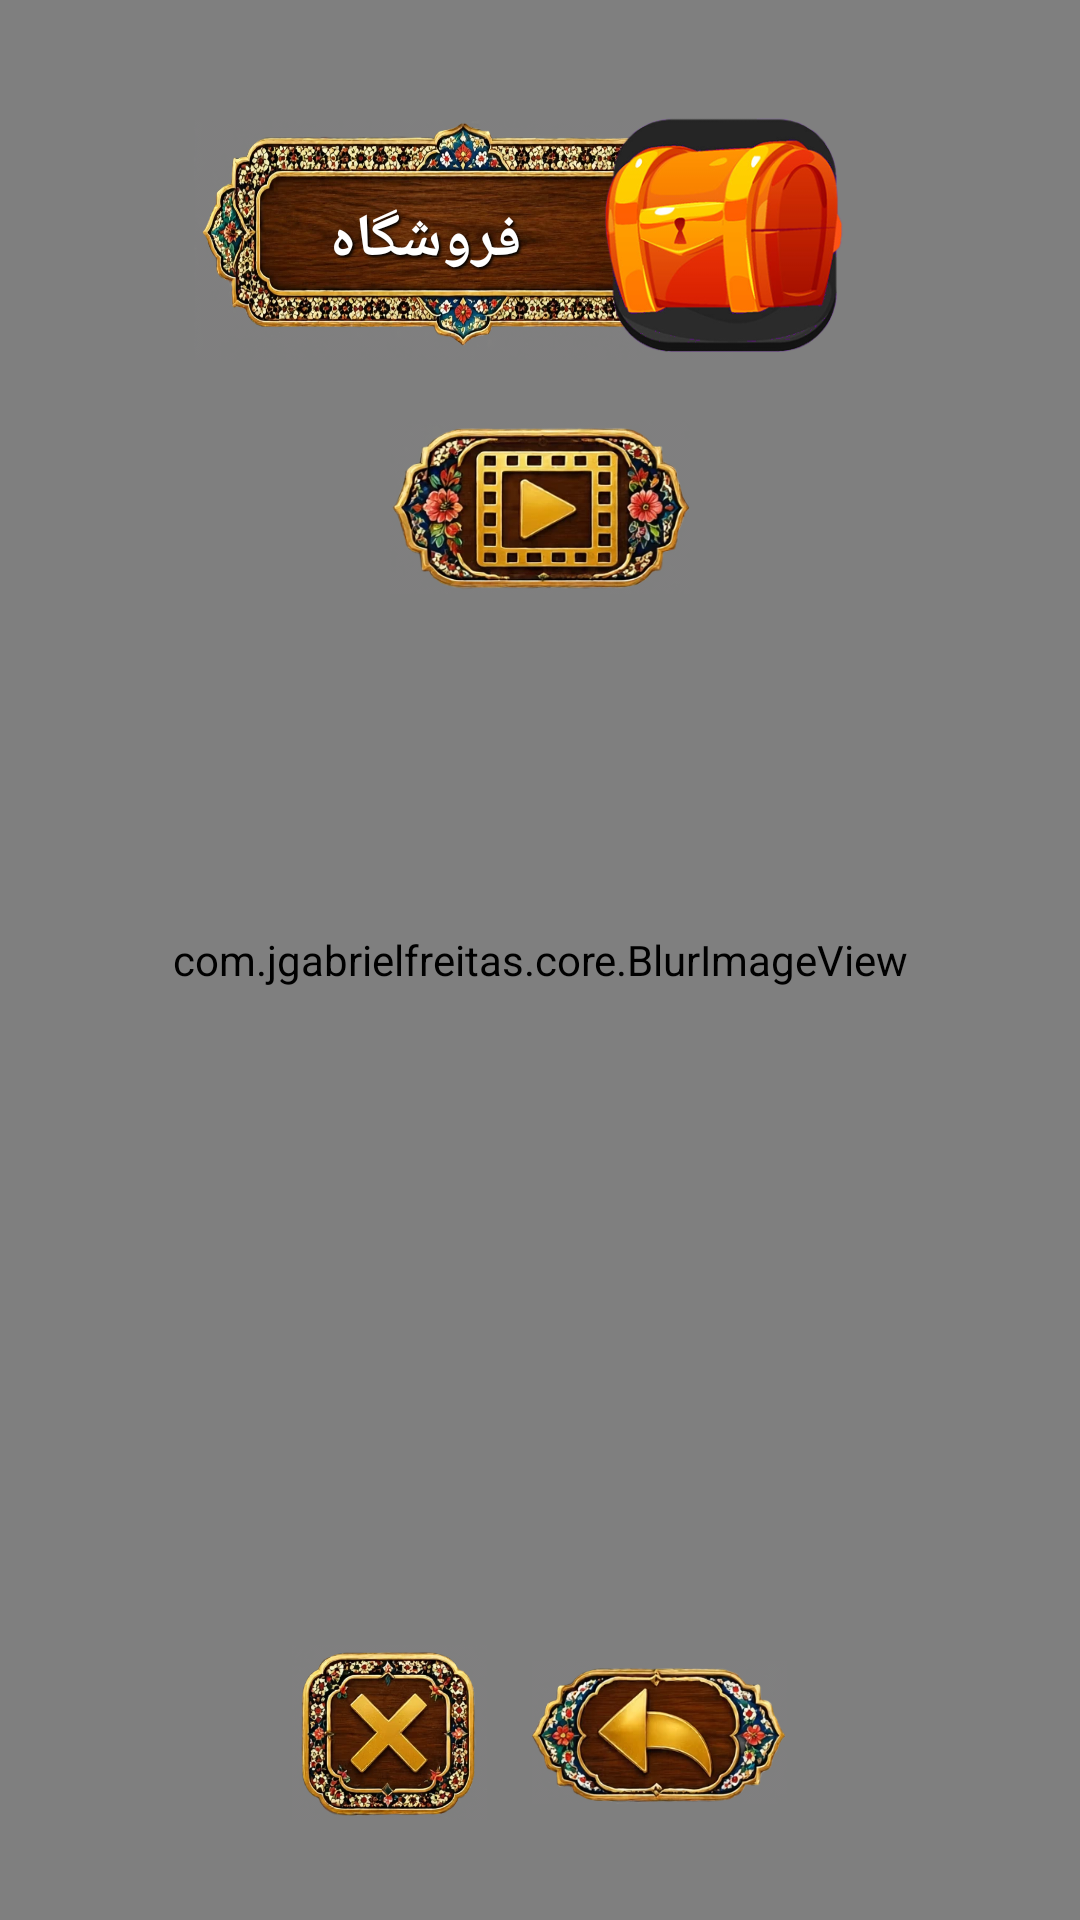

This screen was rendered from an Android layout file. Write that file and the resources it references.
<!-- AndroidManifest.xml: application theme Theme.Amirza -->
<!-- res/layout/activity_badges.xml -->
<?xml version="1.0" encoding="utf-8"?>
<RelativeLayout xmlns:android="http://schemas.android.com/apk/res/android"
    xmlns:app="http://schemas.android.com/apk/res-auto"
    xmlns:tools="http://schemas.android.com/tools"
    android:layoutDirection="ltr"
    android:background="@color/grey"
    android:layout_width="match_parent"
    android:layout_height="match_parent"
    tools:context=".activity.Badges">

    <include layout="@layout/content_tolbar_layer" />

    <androidx.core.widget.NestedScrollView
        android:layout_width="match_parent"
        android:scrollbars="none"
        android:layout_centerInParent="true"
        android:layout_height="wrap_content">

        <LinearLayout
            android:layout_width="match_parent"
            android:orientation="vertical"
            android:layout_gravity="center"
            android:layout_marginRight="15dp"
            android:layout_marginLeft="15dp"
            android:layout_height="wrap_content">

            <LinearLayout
                android:layout_width="match_parent"
                android:gravity="center"
                android:id="@+id/li_1"
                android:orientation="horizontal"
                android:layout_height="wrap_content">




            </LinearLayout>

            <LinearLayout
                android:layout_width="match_parent"
                android:gravity="center"
                android:id="@+id/li_2"
                android:layout_marginTop="20dp"
                android:orientation="horizontal"
                android:layout_height="wrap_content">




            </LinearLayout>

            <LinearLayout
                android:layout_width="match_parent"
                android:gravity="center"
                android:id="@+id/li_3"
                android:layout_marginTop="20dp"
                android:orientation="horizontal"
                android:layout_height="wrap_content">




            </LinearLayout>

            <LinearLayout
                android:layout_width="match_parent"
                android:gravity="center"
                android:layout_marginTop="20dp"
                android:id="@+id/li_4"
                android:orientation="horizontal"
                android:layout_height="wrap_content">




            </LinearLayout>




        </LinearLayout>


    </androidx.core.widget.NestedScrollView>

    <LinearLayout
        android:layout_width="wrap_content"
        android:orientation="vertical"
        android:id="@+id/li_video"
        android:gravity="center|right"
        android:layout_centerInParent="true"
        android:layout_alignParentTop="true"
        android:layout_marginTop="140dp"
        android:layout_height="wrap_content">


        <TextView
            android:layout_width="100dp"
            android:layout_height="58dp"
            android:textSize="22sp"
            android:gravity="left|center"
            android:textColor="@color/white"
            android:paddingTop="5dp"
            android:paddingLeft="10dp"
            android:id="@+id/img_video"
            android:background="@drawable/video_icon" />


    </LinearLayout>


</RelativeLayout>
<!-- res/layout/content_tolbar_layer.xml (included above) -->
<?xml version="1.0" encoding="utf-8"?>
<RelativeLayout xmlns:android="http://schemas.android.com/apk/res/android"
    android:layout_width="match_parent"
    android:id="@+id/re_tolbar"
    android:background="@null"
    android:layoutDirection="ltr"
    android:layout_height="match_parent">

    <com.jgabrielfreitas.core.BlurImageView
        android:layout_width="match_parent"
        android:scaleType="centerCrop"
        android:src="@drawable/back_main_wight"
        android:id="@+id/img_background"
        android:layout_height="match_parent"/>

    <LinearLayout
        android:layout_width="match_parent"
        android:layout_marginTop="20dp"
        android:id="@+id/li_title"
        android:gravity="center"
        android:layout_height="120dp">

        <TextView
            android:layout_width="180dp"
            android:id="@+id/txt_title"
            android:layout_marginRight="-50dp"
            android:textStyle="bold"
            android:shadowColor="@color/black"
            android:shadowDx="2"
            android:shadowDy="2"
            android:shadowRadius="2"
            android:textAllCaps="true"
            android:textColor="@color/white"
            android:paddingRight="25dp"
            android:textSize="20sp"
            android:text="@string/shop"
            android:gravity="center"
            android:background="@drawable/long_btn"
            android:layout_height="80dp"/>

        <ImageView
            android:layout_width="100dp"
            android:id="@+id/img_title"
            android:src="@drawable/sandogh"
            android:layout_height="100dp"/>

    </LinearLayout>


    <LinearLayout
        android:layout_width="match_parent"
        android:gravity="center"
        android:layout_alignParentBottom="true"
        android:layout_height="wrap_content">


        <ImageView
            android:id="@+id/img_close"
            android:layout_marginTop="15dp"
            android:layout_marginBottom="15dp"
            android:layout_width="65dp"
            android:layout_height="65dp"
            android:src="@drawable/close_icon" />

        <ImageView
            android:id="@+id/img_back"
            android:layout_width="85dp"
            android:layout_height="95dp"
            android:layout_marginLeft="15dp"
            android:layout_marginTop="15dp"
            android:layout_marginBottom="15dp"
            android:src="@drawable/back_icon"
            android:visibility="visible" />


    </LinearLayout>




</RelativeLayout>
<!-- resources referenced by this layout -->
<resources>
  <color name="black">#FF000000</color>
  <color name="grey">#f5f5f5</color>
  <color name="white">#FFFFFFFF</color>
  <!-- drawable back_icon: png bitmap (drawable, 141297 bytes) -->
  <!-- drawable back_main_wight: png bitmap (drawable, 6970 bytes) -->
  <!-- drawable close_icon: png bitmap (drawable, 188660 bytes) -->
  <!-- drawable long_btn: png bitmap (drawable, 669088 bytes) -->
  <!-- drawable sandogh: png bitmap (drawable, 65230 bytes) -->
  <!-- drawable video_icon: png bitmap (drawable, 167265 bytes) -->
  <string name="shop">فروشگاه</string>
  <style name="Theme.Amirza" parent="Theme.MaterialComponents.DayNight.NoActionBar">
          
          <item name="colorPrimary">@color/purple_500</item>
          <item name="colorPrimaryVariant">@color/purple_700</item>
          <item name="colorOnPrimary">@color/white</item>
          
          <item name="colorSecondary">@color/teal_200</item>
          <item name="colorSecondaryVariant">@color/teal_700</item>
          <item name="colorOnSecondary">@color/black</item>
          
          <item name="android:statusBarColor" tools:targetApi="l">?attr/colorPrimaryVariant</item>
          
      </style>
  <color name="purple_500">#82b1ff</color>
  <color name="purple_700">#82b1ff</color>
  <color name="teal_200">#82b1ff</color>
  <color name="teal_700">#00bfa5</color>
</resources>
